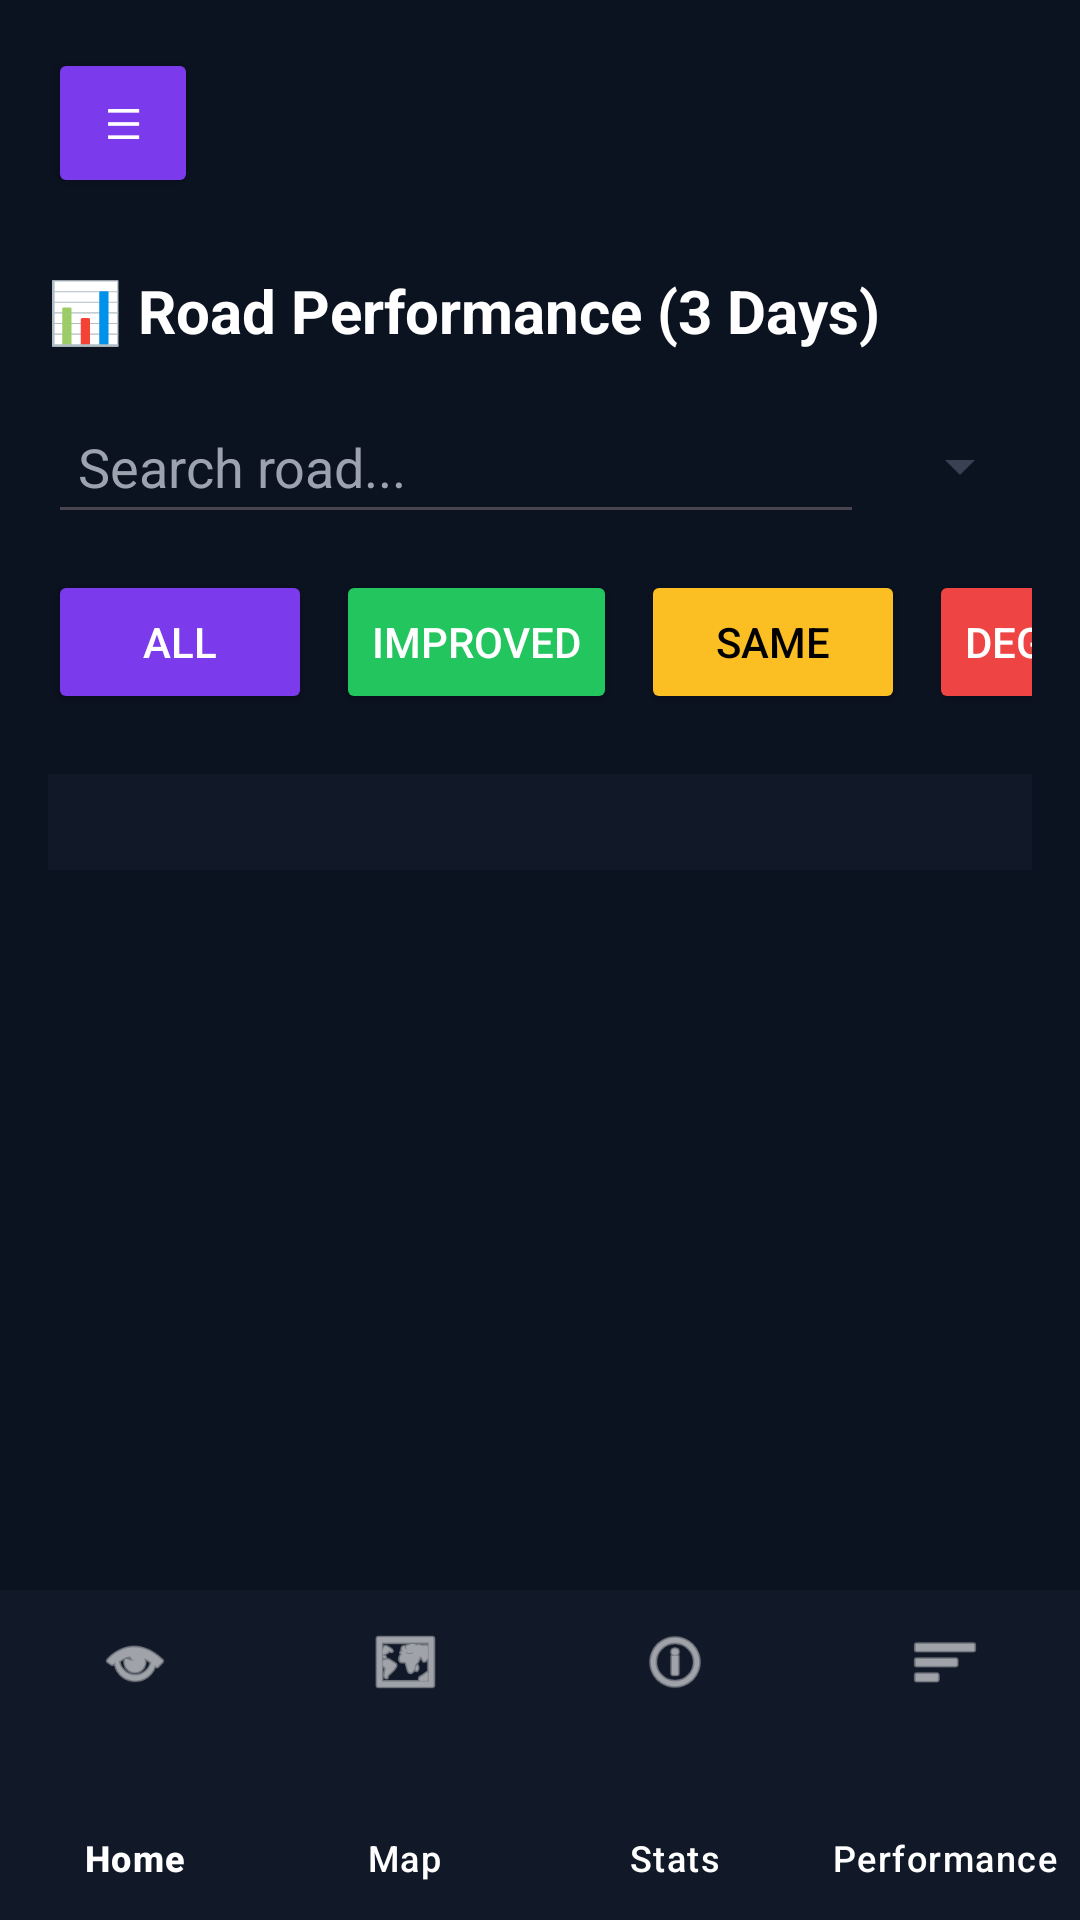

Reconstruct the res/layout file that produces this screen, plus the resources it refers to.
<!-- AndroidManifest.xml: application theme Theme.RoadQualityDetectionApp -->
<!-- res/layout/activity_performance.xml -->
<?xml version="1.0" encoding="utf-8"?>
<androidx.drawerlayout.widget.DrawerLayout
    xmlns:android="http://schemas.android.com/apk/res/android"
    xmlns:app="http://schemas.android.com/apk/res-auto"
    android:id="@+id/drawer_layout_stats"
    android:layout_width="match_parent"
    android:layout_height="match_parent">

    
    <LinearLayout
        android:layout_width="match_parent"
        android:layout_height="match_parent"
        android:orientation="vertical">

        
        <ScrollView
            android:layout_width="match_parent"
            android:layout_height="0dp"
            android:layout_weight="1"
            android:fillViewport="true">

            <LinearLayout
                android:layout_width="match_parent"
                android:layout_height="wrap_content"
                android:orientation="vertical"
                android:padding="16dp"
                android:background="#0B1220">

                
                <Button
                    android:id="@+id/menuBtnStats"
                    android:layout_width="50dp"
                    android:layout_height="50dp"
                    android:text="☰"
                    android:textColor="#FFFFFF"
                    android:backgroundTint="#7C3AED"
                    android:layout_marginBottom="24dp"/>

                
                <TextView
                    android:text="📊 Road Performance (3 Days)"
                    android:textColor="#FFFFFF"
                    android:textSize="20sp"
                    android:textStyle="bold"
                    android:layout_marginBottom="16dp"
                    android:layout_width="wrap_content"
                    android:layout_height="wrap_content"/>
                <LinearLayout
                    android:layout_width="match_parent"
                    android:layout_height="wrap_content"
                    android:orientation="horizontal"
                    android:gravity="center_vertical"
                    android:layout_marginBottom="12dp">

                    
                    <EditText
                        android:id="@+id/searchBar"
                        android:layout_width="0dp"
                        android:layout_height="45dp"
                        android:layout_weight="1"
                        android:hint="Search road..."
                        android:textColor="#FFFFFF"
                        android:textColorHint="#9CA3AF"
                        android:padding="10dp"/>

                    
                    <Spinner
                        android:id="@+id/sortSpinner"
                        android:layout_width="wrap_content"
                        android:layout_height="45dp"
                        android:layout_marginStart="8dp"
                        android:backgroundTint="#374151"
                        android:padding="6dp"/>
                </LinearLayout>
                
                <HorizontalScrollView
                    android:layout_width="match_parent"
                    android:layout_height="wrap_content"
                    android:layout_marginBottom="20dp"
                    android:scrollbars="none">

                    <LinearLayout
                        android:layout_width="wrap_content"
                        android:layout_height="wrap_content"
                        android:orientation="horizontal">

                        <Button
                            android:id="@+id/filterAll"
                            android:text="All"
                            android:layout_marginEnd="8dp"
                            android:backgroundTint="#7C3AED"
                            android:textColor="#FFFFFF"
                            android:layout_width="wrap_content"
                            android:layout_height="wrap_content"/>

                        <Button
                            android:id="@+id/filterImproved"
                            android:text="Improved"
                            android:layout_marginEnd="8dp"
                            android:backgroundTint="#22C55E"
                            android:textColor="#FFFFFF"
                            android:layout_width="wrap_content"
                            android:layout_height="wrap_content"/>

                        <Button
                            android:id="@+id/filterSame"
                            android:text="Same"
                            android:layout_marginEnd="8dp"
                            android:backgroundTint="#FBBF24"
                            android:textColor="#000000"
                            android:layout_width="wrap_content"
                            android:layout_height="wrap_content"/>

                        <Button
                            android:id="@+id/filterDegraded"
                            android:text="Degraded"
                            android:backgroundTint="#EF4444"
                            android:layout_marginEnd="8dp"
                            android:textColor="#FFFFFF"
                            android:layout_width="wrap_content"
                            android:layout_height="wrap_content"/>
                        <Button
                            android:id="@+id/filterNew"
                            android:text="New"
                            android:layout_marginEnd="8dp"
                            android:textColor="#FFFFFF"
                            android:backgroundTint="#60A5FA"
                            android:layout_width="wrap_content"
                            android:layout_height="wrap_content"/>/>

                        <Button
                            android:id="@+id/filterNoRecent"
                            android:text="No Data"
                            android:layout_marginEnd="8dp"
                            android:textColor="#FFFFFF"
                            android:backgroundTint="#9CA3AF"
                            android:layout_width="wrap_content"
                            android:layout_height="wrap_content"/>
                    </LinearLayout>
                </HorizontalScrollView>

                
                <LinearLayout
                    android:layout_width="match_parent"
                    android:layout_height="wrap_content"
                    android:background="#111827"
                    android:padding="16dp">

                    <LinearLayout
                        android:id="@+id/performanceContainer"
                        android:layout_width="match_parent"
                        android:layout_height="wrap_content"
                        android:orientation="vertical"/>
                </LinearLayout>

            </LinearLayout>
        </ScrollView>

        
        <com.google.android.material.bottomnavigation.BottomNavigationView
            android:id="@+id/bottomNavigation"
            android:layout_width="match_parent"
            android:layout_height="110dp"
            android:background="#111827"

            app:itemIconTint="@android:color/white"
            app:itemTextColor="@android:color/white"

            app:labelVisibilityMode="labeled"
            app:menu="@menu/bottom_nav_menu"/>

    </LinearLayout>

    
    <com.google.android.material.navigation.NavigationView
        android:id="@+id/nav_view_stats"
        android:layout_width="250dp"
        android:layout_height="match_parent"
        android:layout_gravity="start"
        app:menu="@menu/menu_drawer"/>

</androidx.drawerlayout.widget.DrawerLayout>
<!-- resources referenced by this layout -->
<resources>
  <style name="Theme.RoadQualityDetectionApp" parent="Base.Theme.RoadQualityDetectionApp" />
  <style name="Base.Theme.RoadQualityDetectionApp" parent="Theme.Material3.DayNight.NoActionBar">
          
          
      </style>
</resources>
